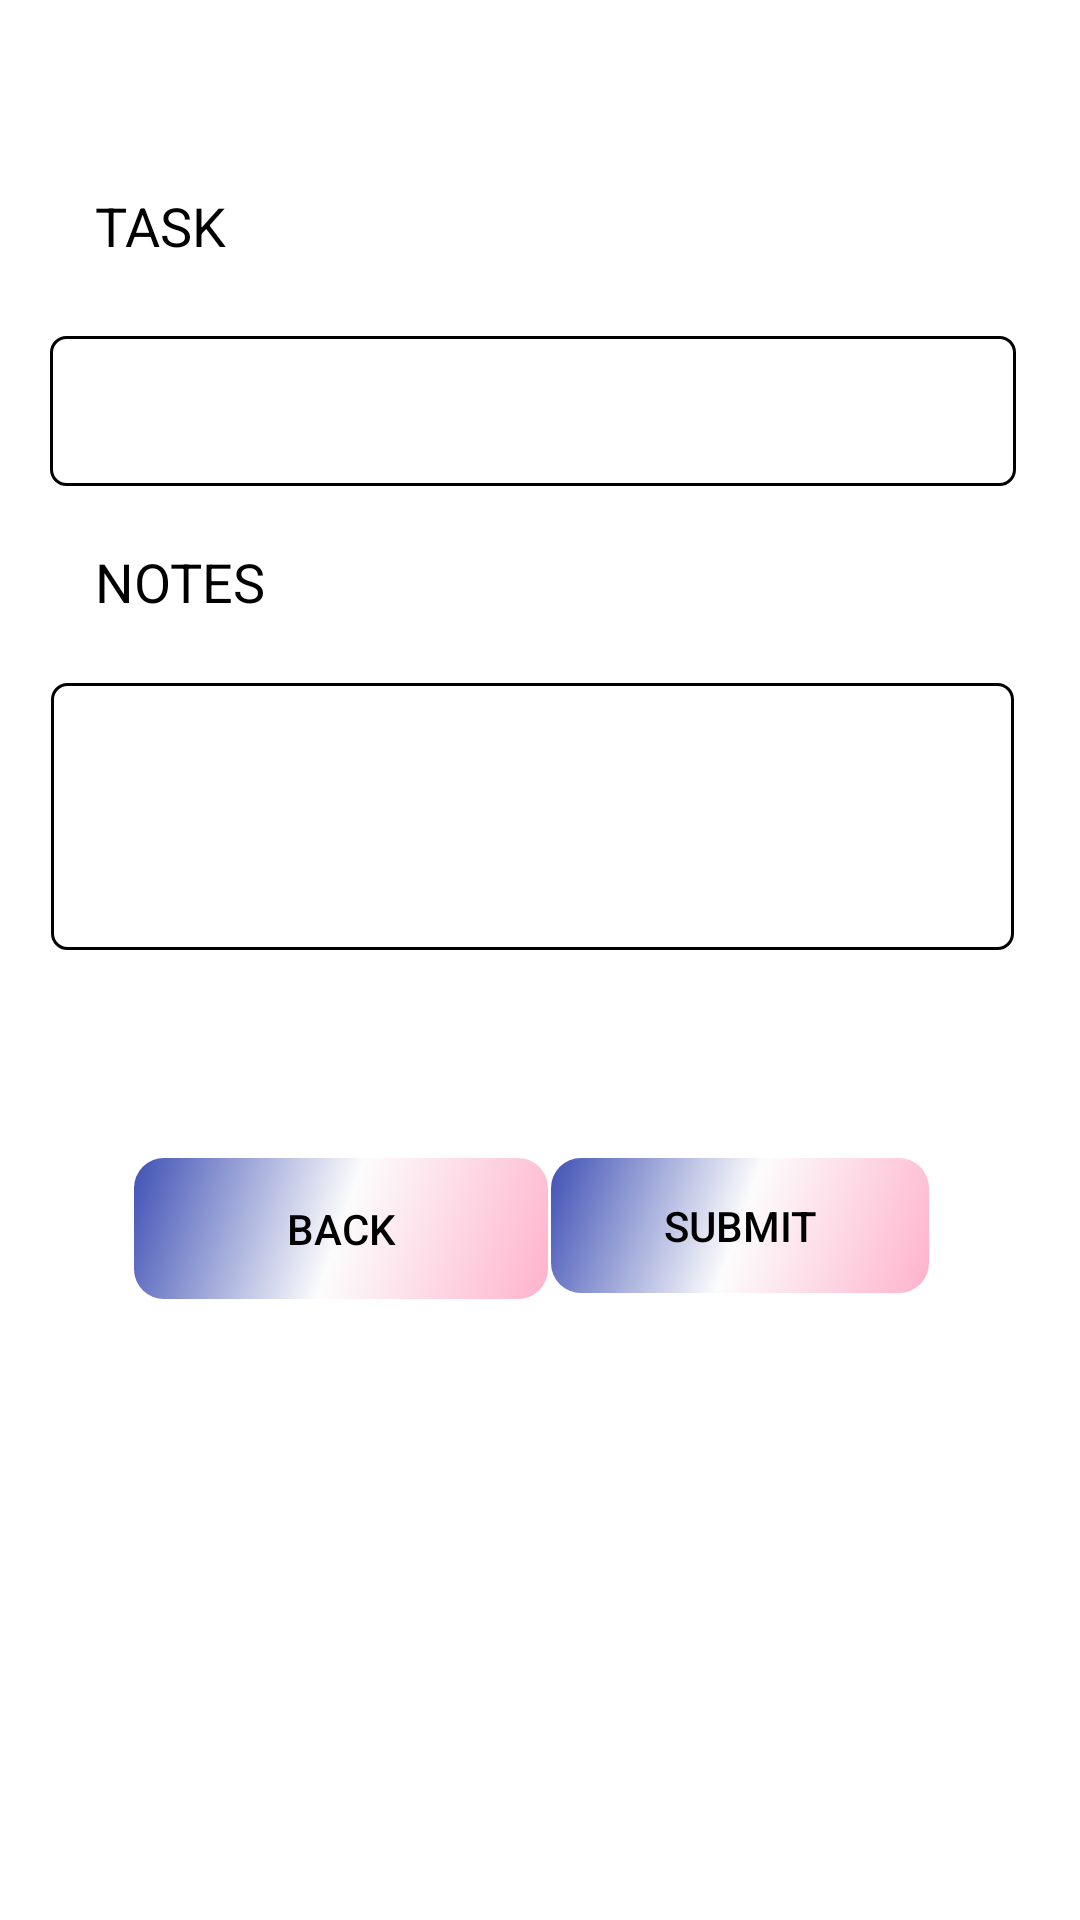

The Android layout XML behind this screen, and the referenced resources:
<!-- AndroidManifest.xml: application theme AppTheme -->
<!-- res/layout/todolist_add.xml -->
<?xml version="1.0" encoding="utf-8"?>
<android.support.constraint.ConstraintLayout xmlns:android="http://schemas.android.com/apk/res/android"
    xmlns:app="http://schemas.android.com/apk/res-auto"
    xmlns:tools="http://schemas.android.com/tools"
    android:layout_width="match_parent"
    android:layout_height="match_parent"
    android:background="@color/colorwhite">


    <TextView
        android:id="@+id/textView1"
        android:layout_width="107dp"
        android:layout_height="41dp"
        android:layout_alignParentStart="true"
        android:layout_alignParentLeft="true"
        android:layout_alignParentTop="true"
        android:layout_alignParentEnd="true"
        android:layout_alignParentRight="true"
        android:layout_alignParentBottom="true"
        android:layout_marginStart="8dp"
        android:layout_marginLeft="8dp"
        android:layout_marginTop="8dp"
        android:layout_marginEnd="8dp"
        android:layout_marginRight="8dp"
        android:text="TASK"
        android:textColor="@color/colorBlack"
        android:textSize="18dp"
        app:layout_constraintBottom_toBottomOf="parent"
        app:layout_constraintEnd_toEndOf="parent"
        app:layout_constraintHorizontal_bias="0.1"
        app:layout_constraintStart_toStartOf="parent"
        app:layout_constraintTop_toTopOf="parent"
        app:layout_constraintVertical_bias="0.093" />


    <EditText
        android:id="@+id/addtodos"

        android:layout_width="322dp"
        android:layout_height="50dp"
        android:layout_marginStart="8dp"
        android:layout_marginLeft="8dp"
        android:layout_marginTop="8dp"
        android:layout_marginEnd="8dp"
        android:layout_marginRight="8dp"
        android:background="@drawable/rounded_border_edittext"
        android:gravity="top|left"
        android:inputType="textMultiLine"
        android:lines="8"
        android:maxLines="2"
        android:minLines="1"
        android:scrollbars="vertical"
        app:layout_constraintBottom_toBottomOf="parent"
        app:layout_constraintEnd_toEndOf="parent"
        app:layout_constraintHorizontal_bias="0.397"
        app:layout_constraintStart_toStartOf="parent"
        app:layout_constraintTop_toBottomOf="@+id/textView1"
        app:layout_constraintVertical_bias="0.0" />


    <TextView
        android:id="@+id/textView2"
        android:layout_width="106dp"
        android:layout_height="38dp"
        android:layout_alignParentStart="true"
        android:layout_alignParentLeft="true"
        android:layout_alignParentTop="true"
        android:layout_alignParentEnd="true"
        android:layout_alignParentRight="true"
        android:layout_alignParentBottom="true"
        android:layout_marginStart="8dp"
        android:layout_marginLeft="8dp"
        android:layout_marginTop="8dp"
        android:layout_marginEnd="8dp"
        android:layout_marginRight="8dp"
        android:text="NOTES"
        android:textColor="@color/colorBlack"
        android:textSize="18dp"
        app:layout_constraintBottom_toBottomOf="parent"
        app:layout_constraintEnd_toEndOf="parent"
        app:layout_constraintHorizontal_bias="0.1"
        app:layout_constraintStart_toStartOf="parent"
        app:layout_constraintTop_toBottomOf="@+id/addtodos"
        app:layout_constraintVertical_bias="0.027" />


    <EditText
        android:id="@+id/addnotes"
        android:layout_width="321dp"
        android:layout_height="89dp"
        android:layout_marginStart="8dp"
        android:layout_marginLeft="8dp"
        android:layout_marginTop="8dp"
        android:layout_marginEnd="8dp"
        android:layout_marginRight="8dp"
        android:layout_marginBottom="8dp"
        android:background="@drawable/rounded_border_edittext"
        android:gravity="top|left"
        android:inputType="textMultiLine"
        android:lines="8"
        android:maxLines="10"
        android:minLines="4"
        android:scrollbars="vertical"
        app:layout_constraintBottom_toTopOf="@+id/todolistbutton"
        app:layout_constraintEnd_toEndOf="parent"
        app:layout_constraintHorizontal_bias="0.391"
        app:layout_constraintStart_toStartOf="parent"
        app:layout_constraintTop_toBottomOf="@+id/textView2"
        app:layout_constraintVertical_bias="0.0" />


    <Button
        android:id="@+id/todolistback"
        android:layout_width="138dp"
        android:layout_height="47dp"
        android:layout_alignParentStart="true"
        android:layout_alignParentLeft="true"
        android:layout_alignParentTop="true"
        android:layout_alignParentEnd="true"
        android:layout_alignParentRight="true"
        android:layout_alignParentBottom="true"
        android:layout_marginStart="8dp"
        android:layout_marginLeft="8dp"
        android:layout_marginTop="224dp"
        android:layout_marginEnd="8dp"
        android:layout_marginRight="8dp"
        android:background="@drawable/rounded_border_button"
        android:text="BACK"
        android:textColor="@color/colorBlack"
        app:layout_constraintEnd_toEndOf="parent"
        app:layout_constraintHorizontal_bias="0.178"
        app:layout_constraintStart_toStartOf="parent"
        app:layout_constraintTop_toBottomOf="@+id/addtodos" />

    <Button
        android:id="@+id/todolistbutton"
        android:layout_width="126dp"
        android:layout_height="45dp"
        android:layout_alignParentStart="true"
        android:layout_alignParentLeft="true"
        android:layout_alignParentTop="true"
        android:layout_alignParentEnd="true"
        android:layout_alignParentRight="true"
        android:layout_alignParentBottom="true"
        android:layout_marginStart="8dp"
        android:layout_marginLeft="8dp"
        android:layout_marginTop="224dp"
        android:layout_marginEnd="8dp"
        android:layout_marginRight="8dp"
        android:background="@drawable/rounded_border_button"
        android:text="SUBMIT"
        android:textColor="@color/colorBlack"
        app:layout_constraintEnd_toEndOf="parent"
        app:layout_constraintHorizontal_bias="0.806"
        app:layout_constraintStart_toStartOf="parent"
        app:layout_constraintTop_toBottomOf="@+id/addtodos" />

</android.support.constraint.ConstraintLayout>
<!-- resources referenced by this layout -->
<resources>
  <color name="colorBlack">#000000</color>
  <color name="colorwhite">#ffffff</color>
  <!-- drawable rounded_border_button (drawable-v21) -->
  <?xml version="1.0" encoding="utf-8"?>
  <selector xmlns:android="http://schemas.android.com/apk/res/android">
      <item>
  
          <shape android:shape="rectangle" >
              <gradient
                  android:angle="135"
                  android:centerColor="@color/cardview_shadow_end_color"
                  android:endColor="@color/colorPrimary"
                  android:startColor="@color/colorAccentLight"
                  android:type="linear" />
              <corners android:radius="10dp" />
  
          </shape>
      </item>
  </selector>
  <!-- drawable rounded_border_edittext (drawable-v21) -->
  <?xml version="1.0" encoding="utf-8"?>
  <selector xmlns:android="http://schemas.android.com/apk/res/android">
      <item>
          <shape android:shape="rectangle">
              <solid android:color="#ffffff"/>
              <corners android:radius="5dp" />
              <stroke
                  android:width="1dp"
                  android:color="#000000" />
          </shape>
      </item>
  </selector>
  <style name="AppTheme" parent="Theme.AppCompat.Light.NoActionBar">
          <item name="colorPrimary">@color/colorPrimary</item>
          <item name="colorPrimaryDark">@color/colorPrimaryDark</item>
          <item name="colorAccent">@color/colorAccent</item>
  
          <item name="windowActionModeOverlay">true</item>
      </style>
  <color name="colorPrimary">#3F51B5</color>
  <color name="colorAccentLight">#ffb2cb</color>
  <color name="colorPrimaryDark">#303F9F</color>
  <color name="colorAccent">#FF4081</color>
</resources>
